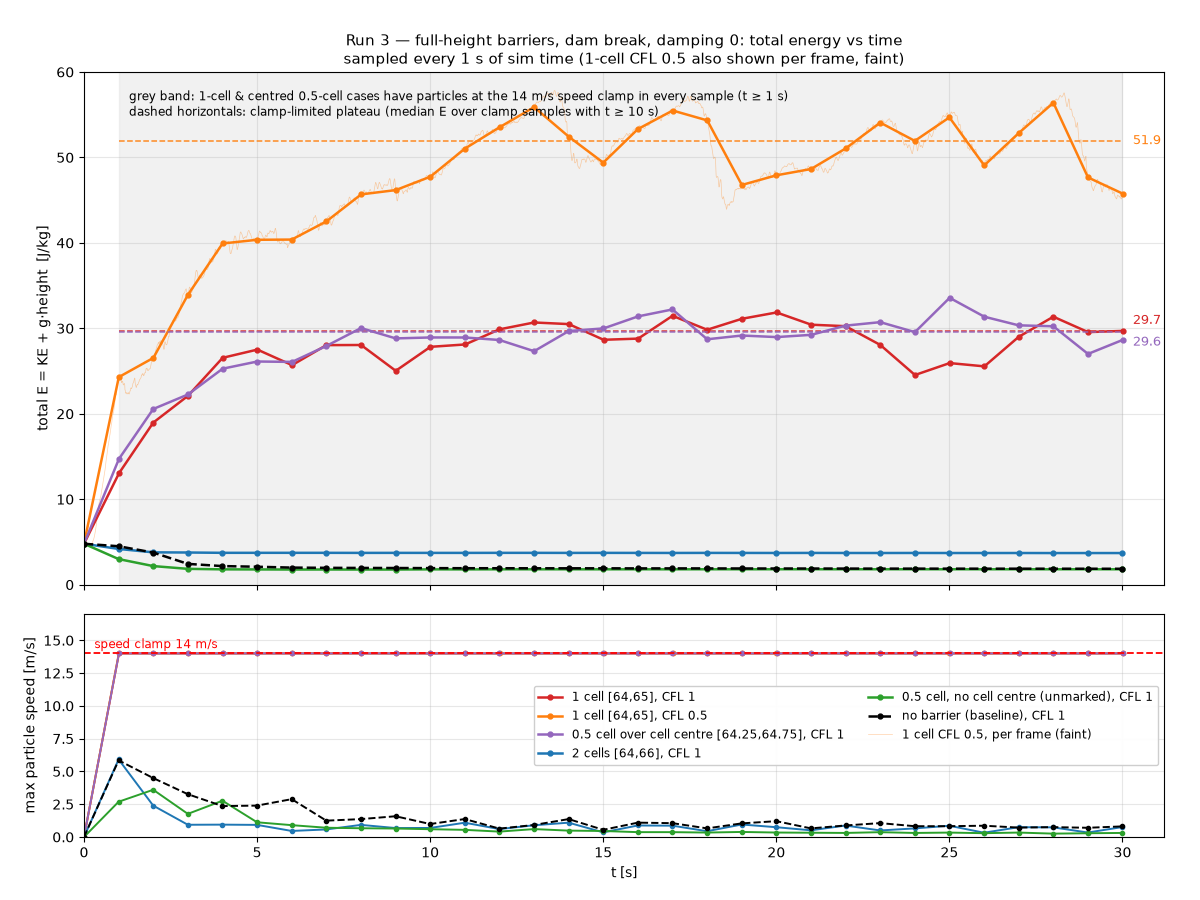

The table this chart was drawn from, first rows:
t, E_none, KE_none, E_b05c, KE_b05c, E_b05e, KE_b05e, E_b1, KE_b1, E_b2, KE_b2
0.000, 4.788, 0.00000, 4.788, 0.00000, 4.788, 0.00000, 4.788, 0.00000, 4.788, 0.00000
1.000, 4.498, 1.656, 14.72, 8.792, 2.996, 0.5074, 13.04, 7.439, 4.183, 0.2014
2.000, 3.759, 1.521, 20.56, 14.16, 2.176, 0.3289, 18.97, 13.29, 3.784, 0.1333
3.000, 2.433, 0.4102, 22.26, 16.31, 1.852, 0.1275, 22.1, 16.36, 3.765, 0.05785
4.000, 2.175, 0.2183, 25.28, 18.04, 1.793, 0.08809, 26.55, 20.23, 3.728, 0.02327
5.000, 2.099, 0.2408, 26.12, 19.48, 1.783, 0.05253, 27.51, 20.71, 3.728, 0.07406
6.000, 1.998, 0.1472, 26.07, 18.96, 1.771, 0.03922, 25.69, 18.92, 3.728, 0.01779
7.000, 1.971, 0.1175, 27.93, 20.83, 1.775, 0.02819, 28.03, 21.42, 3.727, 0.02815
8.000, 1.958, 0.1274, 30.03, 22.29, 1.769, 0.02075, 28.05, 21.09, 3.72, 0.06961
9.000, 1.949, 0.07637, 28.82, 21.57, 1.771, 0.01570, 25.03, 18.34, 3.723, 0.00972
10, 1.937, 0.07644, 28.93, 21.41, 1.793, 0.01302, 27.84, 21.34, 3.72, 0.04161
11, 1.926, 0.1284, 28.93, 20.71, 1.789, 0.01238, 28.11, 21.08, 3.72, 0.06624
12, 1.923, 0.03737, 28.64, 21.12, 1.798, 0.01154, 29.88, 22.62, 3.725, 0.00670
13, 1.918, 0.08324, 27.33, 20.08, 1.801, 0.01004, 30.69, 22.69, 3.725, 0.05448
14, 1.916, 0.1075, 29.69, 22.83, 1.8, 0.00871, 30.5, 22.87, 3.718, 0.05556
15, 1.915, 0.02679, 29.99, 22.69, 1.797, 0.00776, 28.66, 20.89, 3.723, 0.00706
16, 1.905, 0.09657, 31.4, 24.04, 1.801, 0.00741, 28.8, 21.08, 3.718, 0.06168
17, 1.906, 0.08061, 32.21, 24.98, 1.798, 0.00700, 31.47, 24.03, 3.713, 0.03953
18, 1.903, 0.01862, 28.72, 21.83, 1.804, 0.00663, 29.83, 22.84, 3.72, 0.00943
19, 1.895, 0.08031, 29.16, 21.56, 1.802, 0.00625, 31.12, 23.46, 3.715, 0.06366
20, 1.892, 0.07574, 28.98, 21.32, 1.806, 0.00587, 31.86, 24.83, 3.711, 0.02338
21, 1.889, 0.02088, 29.24, 21.84, 1.806, 0.00561, 30.43, 22.82, 3.716, 0.01518
22, 1.883, 0.06989, 30.32, 22.85, 1.805, 0.00534, 30.25, 22.86, 3.71, 0.05990
23, 1.879, 0.05245, 30.72, 23.78, 1.806, 0.00510, 28.06, 20.7, 3.707, 0.01149
24, 1.877, 0.02847, 29.56, 22.37, 1.805, 0.00482, 24.54, 17.37, 3.712, 0.02389
25, 1.874, 0.07245, 33.57, 26.5, 1.805, 0.00462, 25.93, 18.83, 3.706, 0.05290
26, 1.872, 0.02850, 31.36, 23.64, 1.805, 0.00442, 25.55, 18.29, 3.705, 0.00362
27, 1.87, 0.03824, 30.35, 22.41, 1.804, 0.00425, 29, 21.76, 3.706, 0.03308
28, 1.869, 0.06261, 30.24, 22.67, 1.804, 0.00404, 31.36, 23.92, 3.7, 0.04310
29, 1.865, 0.01484, 27.01, 19.73, 1.804, 0.00385, 29.56, 22.7, 3.701, 0.00177
30, 1.862, 0.05009, 28.65, 21.01, 1.803, 0.00368, 29.7, 22.5, 3.701, 0.03934
